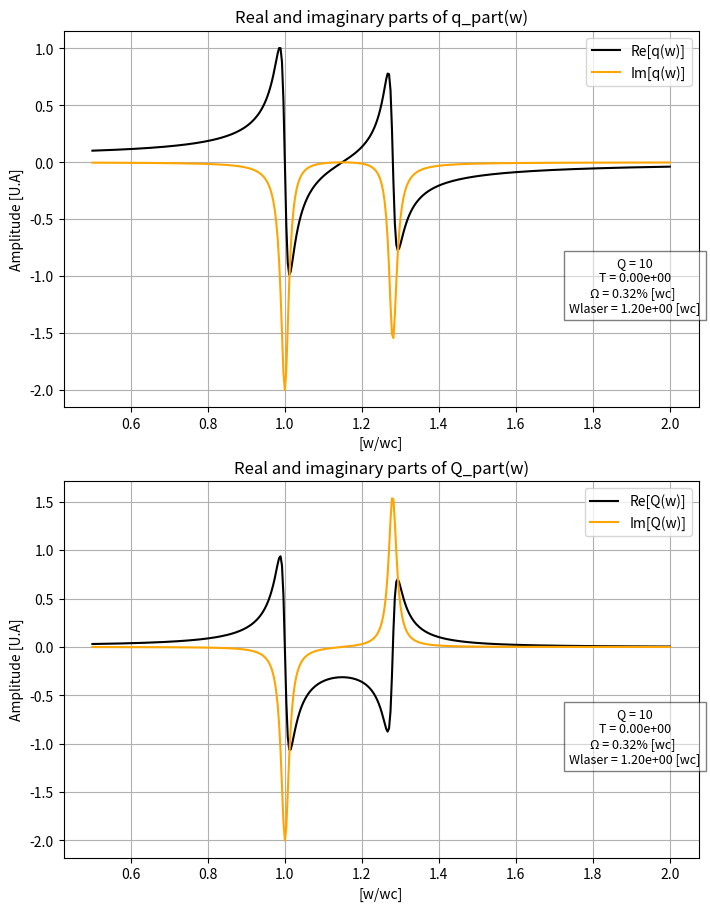
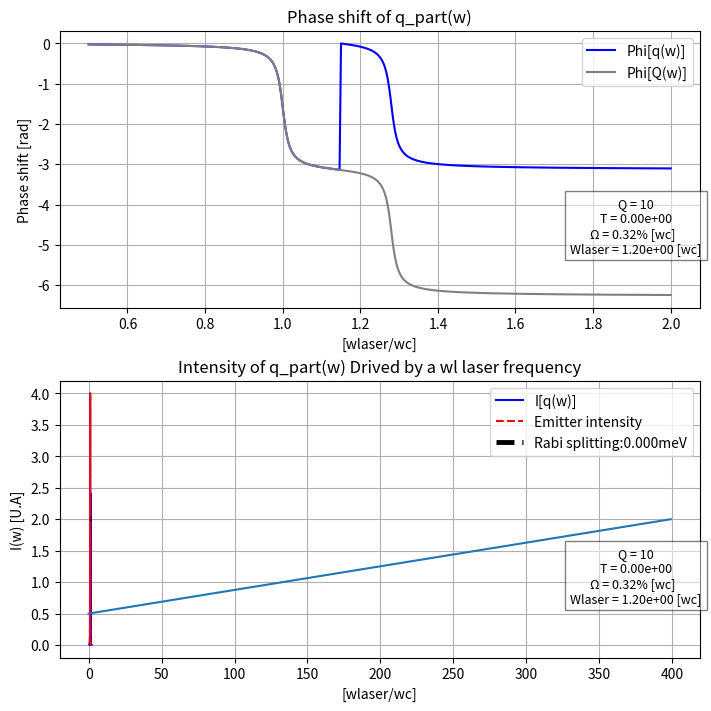
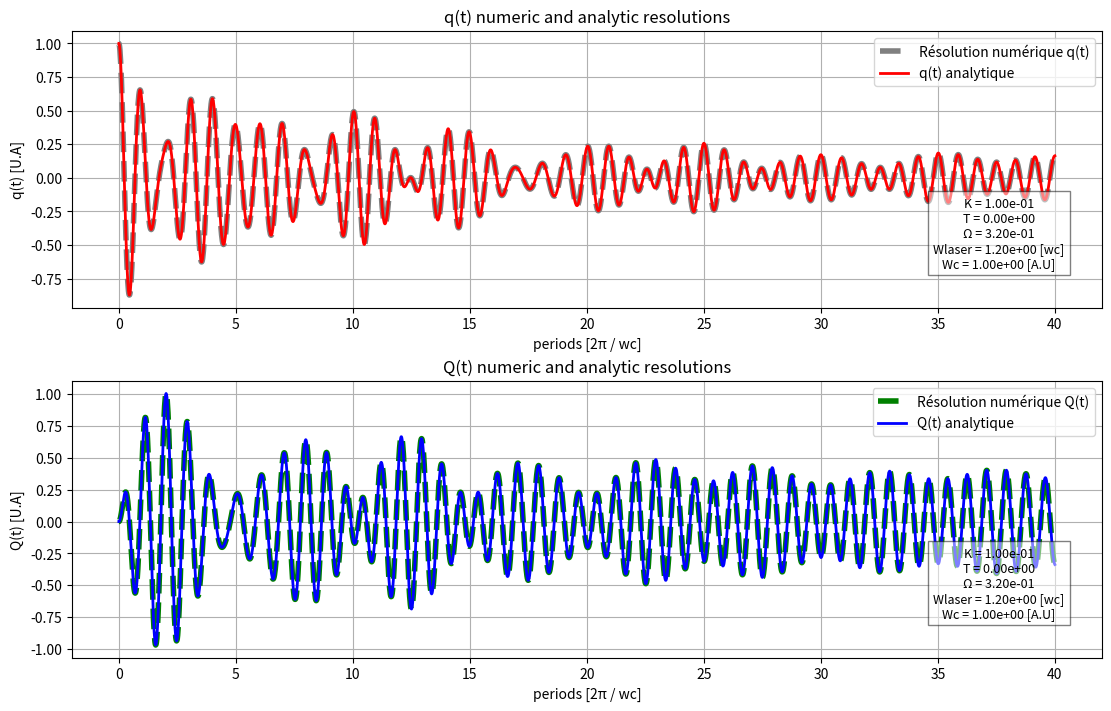
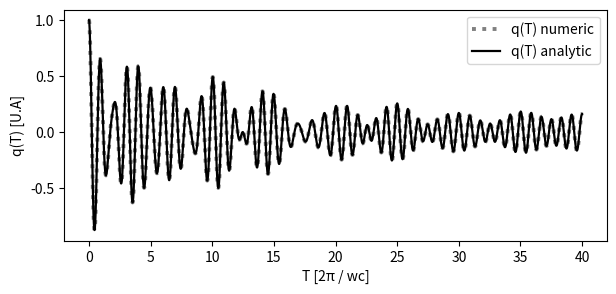
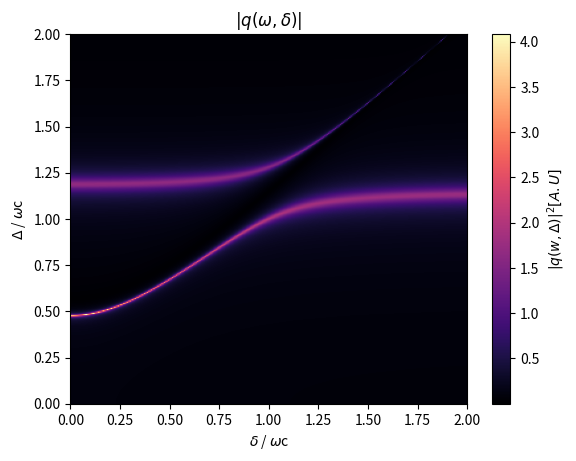
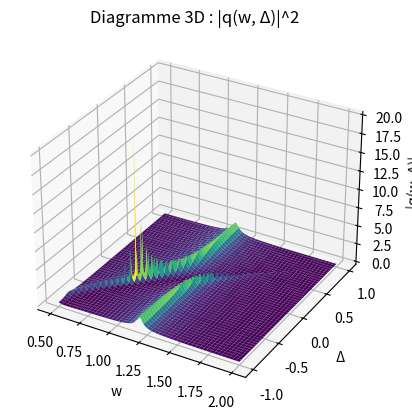

Write the Python code that produced these figures, in order.
import numpy as np
import matplotlib.pyplot as plt
from scipy.integrate import solve_ivp
from mpl_toolkits.mplot3d import Axes3D
from matplotlib.ticker import MultipleLocator, FuncFormatter
from scipy.signal import find_peaks
import math

q_0, q_p0 = 1, 0
Q_0, Q_p0 = 0, 0
wc = 1 #Cavity frequency
Delta = wc*0.00
D = wc + Delta  #Emitter frequency, "diffusion"
Q =  10#quality[10;100]
K = (wc)/Q  #"cavity diffusion"
T = Delta/(wc/25e-12)
E0, Rabi = 0.1, 0.32*wc# Force of the drive # (/ mass) , #Rabi frequency
Γ = K * 5e-4

wl = wc*1.2 # laser frequency for temporal representation 
time = 40*2*np.pi/wc
w, t = np.linspace(0.5*wc, 2*wc, 400), np.linspace(0, time, 500) #laser frequency # time for temporal representation
Delta_line = np.linspace(0, 8*Delta, 300)

h_bar = 1.05457e-34
e_v = 1.602e-19
#==========PARAMETERS OF THE HOMOGEN SOLUTION==========
def solve_deg_4(wc, D, K, T, Rabi):  #ancienne tentative: retourne les bonnes valeurs de 
    A = np.array([[K/2, 0], [0, T/2]])

    B = np.array([[wc**2 + wc*Rabi, -wc*Rabi],
                [-wc*Rabi, D**2 + wc*Rabi]])

    M =np.block([[np.zeros((2,2)), np.identity(2)],
                [-B, -A]])
    racines = np.linalg.eigvals(M)    
    list =[]
    for i,r in enumerate(racines):
        list.append(r)
    z1, z2, z3, z4 = list
    for i in list:
        print(i)
    #return z1, z2, z3, z4
#trouver les valeurs propres et vecteurs propres des deux pendules + influence de l'une sur l'autre
def eigen_space(wc, D, K, T, Rabi):
    matrice = np.array([[0, 1, 0, 0],
                       [-wc**2-wc*Rabi, -K/2, wc*Rabi, 0],
                       [0, 0, 0, 1],
                       [wc*Rabi, 0, -D**2-wc*Rabi, -T/2]])
    eigenvalues, eigenvectors = np.linalg.eig(matrice)
    print("===========Valeurs propres==============")
    print(eigenvalues)
    print("==============Vecteurs propres=========")
    for i in eigenvectors:
        print(" ")
        print(i)
    return eigenvalues, eigenvectors
#==========PARAMETERS OF THE PARTICULAR SOLUTION==========
# return re and im parts for each oscillator
def Re_Im(E0, wc, D, K, T, Rabi, wl ):
    a = wc**2 + Rabi*wc - wl**2
    b = wl*K/2
    a_p = D**2 + Rabi*wc - wl**2
    b_p = wl*T/2
    gamma = -wc*Rabi
    alpha = a*a_p - b*b_p - gamma**2
    beta = b_p*a + b*a_p

    req = E0*( a_p*alpha + b_p* beta)/ (alpha **2 + beta**2)
    imq = E0*( b_p*alpha - a_p* beta)/ (alpha **2 + beta**2)

    reQ = E0*(-gamma * alpha)/ (alpha **2 + beta**2)
    imQ = E0*(gamma * beta)/ (alpha **2 + beta**2)

    return req, imq, reQ, imQ

#return the amplitudes of the drive particular solution 
def q_Q_w(E0, wc, D, K, T, Rabi, wl ):

    req, imq, reQ, imQ = Re_Im(E0, wc, D, K, T, Rabi, wl )
    return np.sqrt(req**2 + imq**2), np.sqrt(reQ**2 + imQ**2)

#return the phase of each oscillator
def dephasage(E0, wc, D, K, T, Rabi, wl ):

    req, imq, reQ, imQ = Re_Im(E0, wc, D, K, T, Rabi, wl )
    
    return np.angle(req + 1j * imq), np.angle(reQ + 1j * imQ)

#========== FINAL SOLUTION --> HOMO + PARTICULAR SOLUTIONS =================
def q_Q(t, E0, wl, wc, D, K, T, Rabi, q_0, q_p0, Q_0, Q_p0):

    #particular solution
    A_q, A_Q = q_Q_w(E0, wc, D, K, T, Rabi, wl )
    phi_q, phi_Q = dephasage(E0, wc, D, K, T, Rabi, wl )
    q_p = A_q * np.cos(wl * t + phi_q)
    Q_p = A_Q * np.cos(wl * t + phi_Q)
    #homogeneous solution
 
    eigenvalues, eigenvectors = eigen_space(wc, D, K, T, Rabi)



    #to have the particular init conditions for the calculus of the coefficients of each eigen vectors
    q_correction = q_0 - A_q*np.cos(phi_q)
    Q_correction = Q_0 - A_Q*np.cos(phi_Q)
    dq_correction = q_p0 + A_q*wl*np.sin(phi_q)
    dQ_correction = Q_p0 + A_Q*wl*np.sin(phi_Q)
    init_coefficient = [q_correction, dq_correction, Q_correction, dQ_correction]

    '''Linear combinaison: I want q(0)- q_correctino = sum_i_to_N(Ci*Vi*exp(Zi * 0)) and same for q'(0)
    So vector * exp(value*0)* coef  = condition(0)    ----->  coef = vector-1 * condition(0) '''
    sol = np.linalg.solve(eigenvectors, init_coefficient)  #caution vector before lol <==> matricial operation 
    print("==========solution init_coeff==============")
    print(sol)
    q_h = Q_h = 0
    # definition of each member of the linear combinaison of q: sum of i to N of ci*vqi*exp(zi *t)
    for i in range(4):
        q_h += sol[i]*eigenvectors[0,i]*np.exp(eigenvalues[i]*t)
        Q_h += sol[i]*eigenvectors[2,i]*np.exp(eigenvalues[i]*t)

    # homogeneous + particular solution
    q = q_h + q_p
    Q = Q_h + Q_p
    return q, Q




#==================== numeric resolution ========================
def fun_ivp(t, z, E0, wc, D, K, T, Rabi, wl):
    q, dq_dt, Q, dQ_dt = z
    q_drive = E0 * np.cos(wl * t)
    Q_drive = 0
    dq_2dt = -(wc**2 +wc*Rabi)*q -(K/2) * dq_dt + wc*Rabi* Q + q_drive
    dQ_2dt = -(D**2 +wc*Rabi)*Q -(T/2) * dQ_dt + wc*Rabi * q + Q_drive
    return [dq_dt, dq_2dt, dQ_dt, dQ_2dt]

def rabi_splitting(E0, wc, D, K, T, Rabi, wl):
    intensities = []
    for i in wl:
        re, im, reQ, imQ = Re_Im(E0, wc, D, K, T, Rabi, i)
        val = re**2 + im**2
        intensities.append(val)
    # Détection des pics
    peaks, a = find_peaks(intensities)
    if len(peaks)< 2:
        print("No rabi splitting")
        return

    # On garde les deux plus gros
    sorted_peaks = sorted(peaks, key=lambda x: intensities[x], reverse=True)
    w1 = wl[sorted_peaks[0]]
    w2 = wl[sorted_peaks[1]]
    splitting = abs(w2 - w1)
    max_val = max(intensities)
    print(f"===============Rabi splitting value:{splitting} ============")
    return splitting, w1, w2, max_val


#=============== single oscillator==============

# Im et Re de la solution particulière.
def Re_im_q(wc, w, K, E0):
    w0 = w
    gamma = ((wc**2-w0**2)**2+(K*w0/2)**2)
    re = E0*(wc**2-w0**2)/gamma
    im = E0*(-K*w0/2)/gamma   ### mais si utilisation dxse exp(-iwt): alors pic de résonnance im positif
    return re,im














#=========représentation graphique=========

# Fenêtre 1 : Analyse fréquentielle
fig, axs = plt.subplots(2,1,figsize=(7, 9), constrained_layout=True)
#Partie réelle
axs[0].plot(w/wc, Re_Im(E0, wc, D, K, T, Rabi, w )[0], color='black', label = "Re[q(w)]")
axs[0].plot(w/wc, Re_Im(E0, wc, D, K, T, Rabi, w )[1], color='orange', label = "Im[q(w)]")
axs[0].set_title("Real and imaginary parts of q_part(w)")
axs[0].set_ylabel("Amplitude [U.A]")
axs[0].set_xlabel("[w/wc]")
axs[0].grid(True)
axs[0].legend()

# Partie imaginaire
axs[1].plot(w/wc, Re_Im(E0, wc, D, K, T, Rabi, w )[2], color='black', label = "Re[Q(w)]")
axs[1].plot(w/wc, Re_Im(E0, wc, D, K, T, Rabi, w )[3], color='orange',label = "Im[Q(w)]")
axs[1].set_title("Real and imaginary parts of Q_part(w)")
axs[1].set_ylabel("Amplitude [U.A]")
axs[1].set_xlabel("[w/wc]")
axs[1].grid(True)
axs[1].legend()

parameters = []
for i in range(2):
    parameters.append(f"Q = {Q}\nT = {T:.2e}\nΩ = {Rabi/wc:.2}% [wc]  \nWlaser = {wl/wc:.2e} [wc]")
axs_list = [axs[0], axs[1]]
for ax, text in zip(axs_list, parameters):
    ax.text(0.9, 0.4, text,
            transform=ax.transAxes,
            ha='center', va='top',
            fontsize=9,
            bbox=dict(facecolor='white', alpha=0.5))








fig, axs = plt.subplots(2,1,figsize=(7, 7), constrained_layout=True)
# Phase
axs[0].plot(w/wc, np.unwrap(dephasage(E0, wc, D, K, T, Rabi, w )[0]), color='blue', label = "Phi[q(w)]")
axs[0].plot(w/wc, np.unwrap(dephasage(E0, wc, D, K, T, Rabi, w )[1]), color='grey', label = "Phi[Q(w)]")
axs[0].set_title("Phase shift of q_part(w)")
axs[0].set_ylabel("Phase shift [rad]")
axs[0].set_xlabel("[wlaser/wc]")
axs[0].grid(True)
axs[0].legend()
# Intensité

splitting, w1, w2, max_val = rabi_splitting(E0, wc, D, K, T, Rabi, w ) 
splitting_visual = np.linspace(w1, w2, 30)
splitting_points = []
for i in splitting_visual:
    splitting_points.append(max_val/2)

axs[1].plot(w/wc, q_Q_w(E0, wc, D, K, T, Rabi, w )[0]**2, color='blue', label = "I[q(w)]")
#for i in range(20):
#    u = -i*Delta
#    axs[1].plot(w/wc, q_Q_w(E0, wc, D+u, K, T, Rabi, w )[0]**2, color='grey')
#axs[1].plot(w/wc, q_Q_w(E0, wc, D, K, T, Rabi, w )[1]**2, color='grey', label = "I[Q(w)]")
axs[1].plot(w/wc, Re_im_q(D, w, K, E0)[0]**2+Re_im_q(D, w, K, E0)[1]**2,"r--" ,color='red', label = "Emitter intensity")
axs[1].plot(splitting_visual/wc, splitting_points, "r--" ,color='black', label = f"Rabi splitting:{splitting*h_bar*1000/e_v:.3f}meV",linewidth=3.5)
axs[1].plot(w/wc, )
axs[1].set_title("Intensity of q_part(w) Drived by a wl laser frequency")
axs[1].set_ylabel("I(w) [U.A]")
axs[1].set_xlabel("[wlaser/wc]")
axs[1].legend()
axs[1].grid(True)

#To show the actuals parameters
axs_list = [axs[0], axs[1]]
for ax, text in zip(axs_list, parameters):
    ax.text(0.9, 0.4, text,
            transform=ax.transAxes,
            ha='center', va='top',
            fontsize=9,
            bbox=dict(facecolor='white', alpha=0.5))
    









# Fenêtre 3 : q((t) discriminant
#solution of the analytic resolution
solution = solve_ivp(fun_ivp, [0, time], [q_0, q_p0, Q_0, Q_p0], method='RK45', max_step=0.1, args = (E0, wc, D, K, T, Rabi, wl))

fig, axs = plt.subplots(2,1,figsize=(11, 7), constrained_layout=True)
    
axs[0].plot(solution.t/(2*np.pi)*wc, solution.y[0], "r--",linewidth=4, label="Résolution numérique q(t)", color="grey")
axs[0].plot(solution.t/(2*np.pi)*wc, q_Q(solution.t,E0, wl, wc, D, K, T, Rabi, q_0, q_p0, Q_0, Q_p0)[0], linewidth=2, label="q(t) analytique", color="red")
axs[0].set_title("q(t) numeric and analytic resolutions")
axs[0].set_ylabel("q(t) [U.A]")
axs[0].set_xlabel("periods [2π / wc]")
axs[0].grid(True)
axs[0].legend()
# Partie imaginaire
axs[1].plot(solution.t/(2*np.pi)*wc, solution.y[2], "r--",linewidth=4, label="Résolution numérique Q(t)", color="green")
axs[1].plot(solution.t/(2*np.pi)*wc, q_Q(solution.t,E0, wl, wc, D, K, T, Rabi, q_0, q_p0, Q_0, Q_p0)[1], linewidth=2, label="Q(t) analytique", color="blue")
axs[1].set_title("Q(t) numeric and analytic resolutions")
axs[1].set_ylabel("Q(t) [U.A]")
axs[1].set_xlabel("periods [2π / wc]")
axs[1].grid(True)
axs[1].legend()

fig1 = plt.figure(figsize=(7, 3))
plt.plot(solution.t/(2*np.pi)*wc, solution.y[0], ":",linewidth=2.8, label="q(T) numeric", color="grey")
plt.plot(solution.t/(2*np.pi)*wc, q_Q(solution.t,E0, wl, wc, D, K, Γ, Rabi, q_0, q_p0, Q_0, Q_p0)[0], linewidth=1.6, label="q(T) analytic", color="black")
plt.ylabel("q(T) [U.A]")
plt.xlabel("T [2π / wc]")
plt.legend()

parameters = []
for i in range(2):
    parameters.append(f"K = {K:.2e}\nT = {T:.2e}\nΩ = {Rabi:.2e}\nWlaser = {wl/wc:.2e} [wc]\nWc = {wc:.2e} [A.U]")
axs_list = [axs[0], axs[1]]
for ax, text in zip(axs_list, parameters):
    ax.text(0.9, 0.4, text,
            transform=ax.transAxes,
            ha='center', va='top',
            fontsize=9,
            bbox=dict(facecolor='white', alpha=0.5))
    

"""
fig = plt.figure("Absorbance")
wc = np.linspace(0, 1.2*wc, 300)
for i in range(10):
    u = i*0.1*wc
    plt.show(w, Re_Im(E0, wc, D, K, T, Rabi, w+u )[0]**2 + Re_Im(E0, wc, D, K, T, Rabi, w+u )[1]**2)
    
"""











    

# Figure 3: Energy by w and Δ.
fig = plt.figure('|q(w, Δ)|')
fact_delta_max, fact_W_max = 2, 2
N = 300
w_1 = np.linspace(0, fact_W_max*wc, N)
Delta_fig_1 = np.linspace(0*wc, fact_delta_max*wc , N)
w_1, Delta_fig_1 = np.meshgrid(w_1, Delta_fig_1)
U = np.sqrt((Re_Im(E0, wc, Delta_fig_1, K, T, Rabi, w_1)[0])**2 + (Re_Im(E0, wc, Delta_fig_1, K, T, Rabi, w_1)[1])**2)
plt.imshow(U.T, cmap='magma', origin='lower', extent=[Delta_fig_1.min(), Delta_fig_1.max(), w_1.min(),w_1.max()],aspect='auto')
plt.title(r"$|q(\omega, \delta)|$")
plt.xlabel(r"$\delta$ / $\omega$c")
plt.ylabel(r"$\Delta$ / $\omega$c")
plt.colorbar(label=r"$|q(w, Δ)|^2 [A.U]$")




'''
# Figure 4:.
fig = plt.figure('|q(w, Δ)|^2')
for i in range(10):
    plt.plot()
plt.title(r"$|q(\omega, \delta)|$")
plt.xlabel(r"$\delta$ / $\omega$c")
plt.ylabel("eV")
plt.colorbar(label=r"$|q(w, Δ)| [A.U]$")

'''

# Figure: 4 plot 3d
fig = plt.figure('|q(w, Δ)|^2')
Delta_3Dplot = np.linspace(-1*D, D, 200)
W, DELTA = np.meshgrid(w, Delta_3Dplot)
INTENSITY = np.zeros_like(W)

for i in range(DELTA.shape[0]):
    for j in range(W.shape[1]):
        req, imq, _, _ = Re_Im(E0, wc, wc + DELTA[i, j], K, DELTA[i, j]/10, Rabi, W[i, j])
        INTENSITY[i, j] = np.sqrt(req**2 + imq**2)

ax3d = fig.add_subplot(111, projection='3d')
ax3d.plot_surface(W, DELTA, INTENSITY, cmap='viridis')

ax3d.set_title("Diagramme 3D : |q(w, Δ)|^2")
ax3d.set_xlabel("w")
ax3d.set_ylabel("Δ")
ax3d.set_zlabel("|q(w, Δ)|")


plt.show()